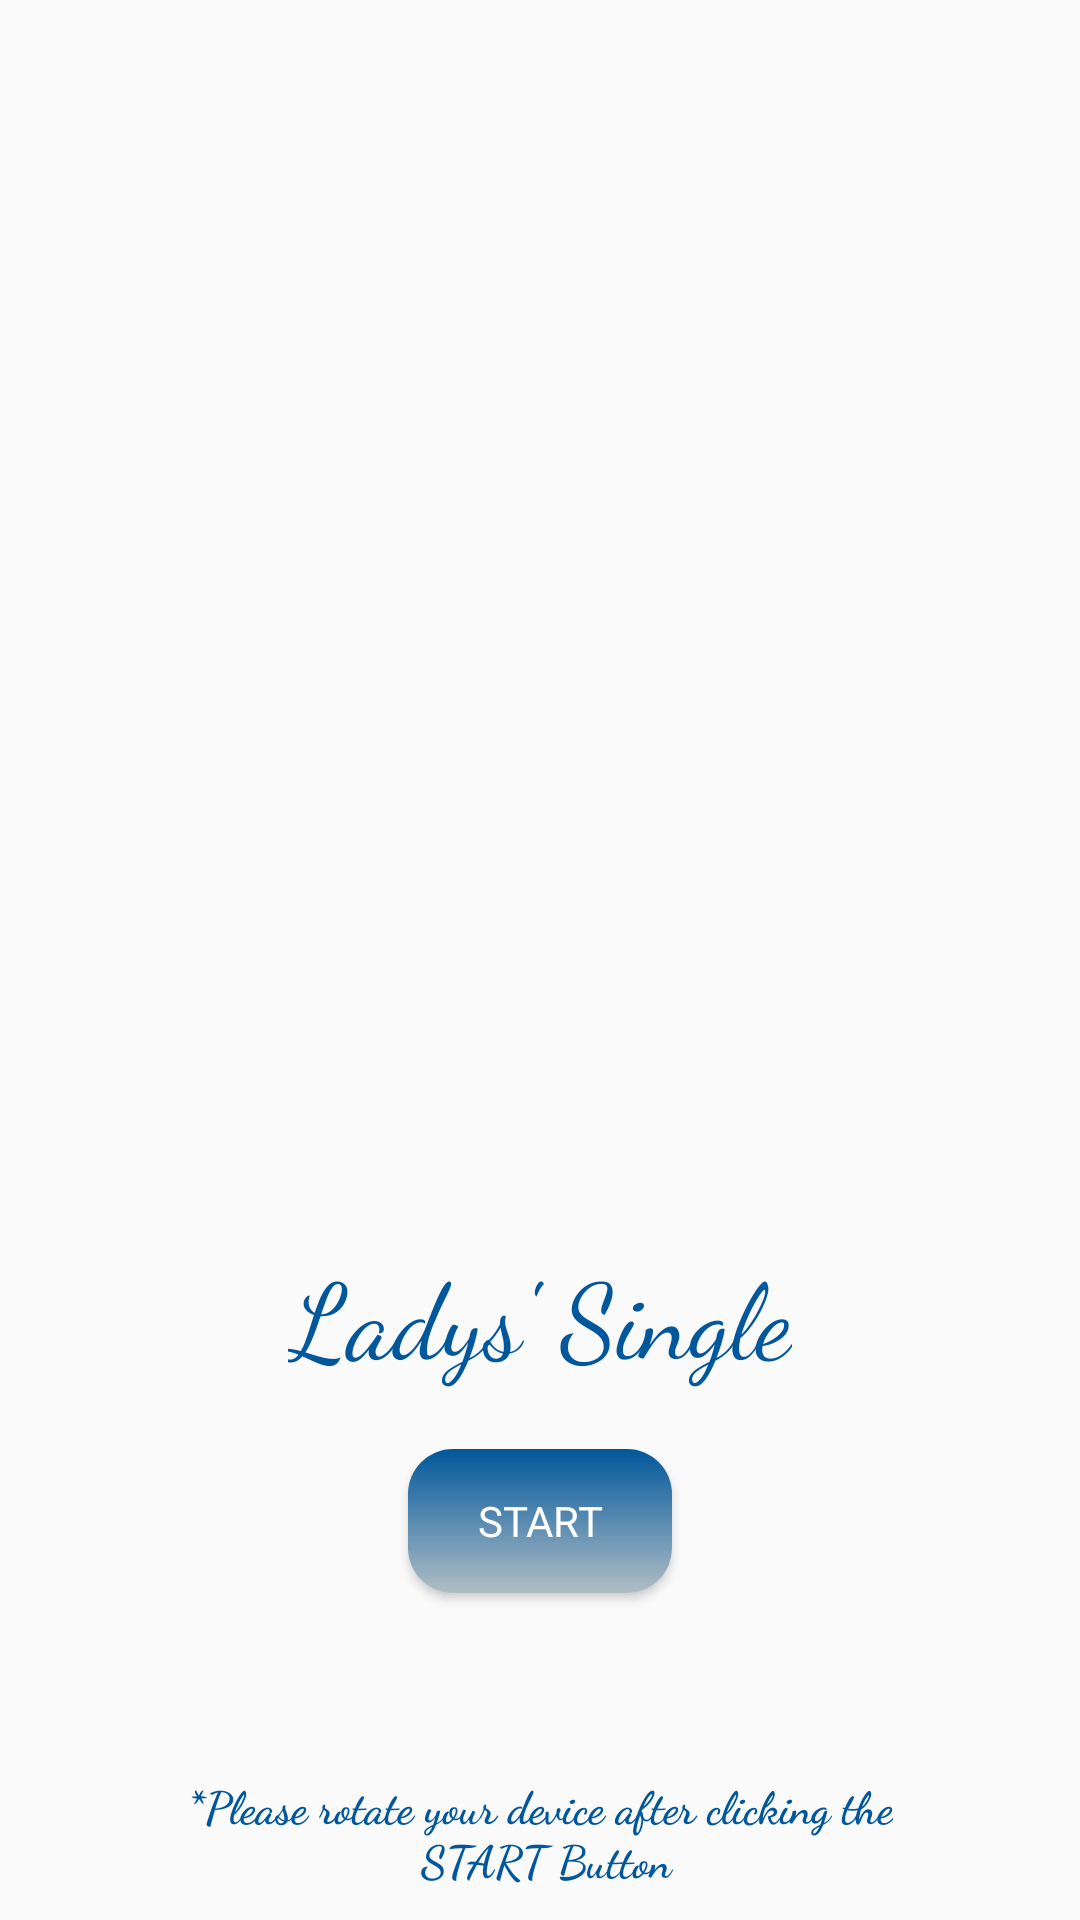

Android layout source for this screen:
<!-- AndroidManifest.xml: application theme AppTheme -->
<!-- res/layout/activity_main.xml -->
<?xml version="1.0" encoding="utf-8"?>
<LinearLayout xmlns:android="http://schemas.android.com/apk/res/android"
    xmlns:tools="http://schemas.android.com/tools"
    android:id="@+id/activity_main"
    android:layout_width="match_parent"
    android:layout_height="match_parent"
    android:labelFor="@id/activity_main"
    android:orientation="vertical"
    tools:context="com.example.android.startpageice.MainActivity">

    <LinearLayout style="@style/PhotoLayout">

        <ImageView style="@style/IceSkatersImage" />

    </LinearLayout>

    <LinearLayout style="@style/TextLayout">

        <RelativeLayout style="@style/RelativeLayout">

            <TextView style="@style/Layout.AppName" />

            <Button style="@style/Layout.StartButton" />

            <TextView style="@style/Layout.Hint" />
        </RelativeLayout>

    </LinearLayout>

</LinearLayout>
<!-- resources referenced by this layout -->
<resources>
  <style name="IceSkatersImage">
          <item name="android:layout_width">match_parent</item>
          <item name="android:layout_height">wrap_content</item>
          <item name="android:background">@drawable/iceskaters</item>
      </style>
  <style name="Layout.AppName">
          <item name="android:text">@string/title_start</item>
          <item name="android:textSize">@dimen/textSizeApp</item>
          <item name="android:textColor">@color/blue</item>
          <item name="android:fontFamily">cursive</item>
          <item name="android:gravity">center</item>
          <item name="android:layout_centerHorizontal">@bool/layout_centerHorizontal</item>
          <item name="android:layout_marginTop">@dimen/maginTopStart</item>
      </style>
  <style name="Layout.StartButton">
          <item name="android:text">@string/start</item>
          <item name="android:textColor">@color/white</item>
          <item name="android:fontFamily">sans-serif</item>
          <item name="android:background">@drawable/start_button</item>
          <item name="android:onClick">startSecondActivity</item>
          <item name="android:layout_centerInParent">true</item>
      </style>
  <style name="PhotoLayout">
          <item name="android:layout_width">match_parent</item>
          <item name="android:layout_height">0dp</item>
          <item name="android:layout_weight">1.5</item>
      </style>
  <style name="RelativeLayout">
          <item name="android:layout_width">match_parent</item>
          <item name="android:layout_height">wrap_content</item>
          <item name="android:layout_marginBottom">@dimen/marginM</item>
      </style>
  <style name="TextLayout">
          <item name="android:layout_width">match_parent</item>
          <item name="android:layout_height">0dp</item>
          <item name="android:layout_weight">1</item>
          <item name="android:orientation">vertical</item>
      </style>
  <style name="AppTheme" parent="Theme.AppCompat.Light.NoActionBar">
          
          <item name="colorPrimary">@color/colorPrimary</item>
          <item name="colorPrimaryDark">@color/colorPrimaryDark</item>
          <item name="colorAccent">@color/colorAccent</item>
          <item name="android:statusBarColor">@android:color/transparent</item>
      </style>
  
  
      // activity_main.xml
  <string name="title_start">Ladys\' Single</string>
  <dimen name="textSizeApp">35sp</dimen>
  <color name="blue">#01579B</color>
  <dimen name="maginTopStart">30dp</dimen>
  <string name="hint">*Please rotate your device after clicking the\n START Button</string>
  <dimen name="textSizeHint">15sp</dimen>
  <dimen name="marginM">10dp</dimen>
  <string name="start">START</string>
  <color name="white">#FFFFFF</color>
  <!-- drawable start_button (drawable) -->
  <?xml version="1.0" encoding="utf-8"?>
  <shape xmlns:android="http://schemas.android.com/apk/res/android"
      android:shape="rectangle" >
      <gradient
          android:angle="90"
          android:endColor="@color/blue"
          android:startColor="@color/blue_grey"/>
  
      <corners
          android:bottomLeftRadius="15dp"
          android:bottomRightRadius="15dp"
          android:topLeftRadius="15dp"
          android:topRightRadius="15dp" />
  </shape>
  <color name="colorPrimary">#3F51B5</color>
  <color name="colorPrimaryDark">#303F9F</color>
  <color name="colorAccent">#FF4081</color>
  <color name="blue_grey">#B0BEC5</color>
</resources>
